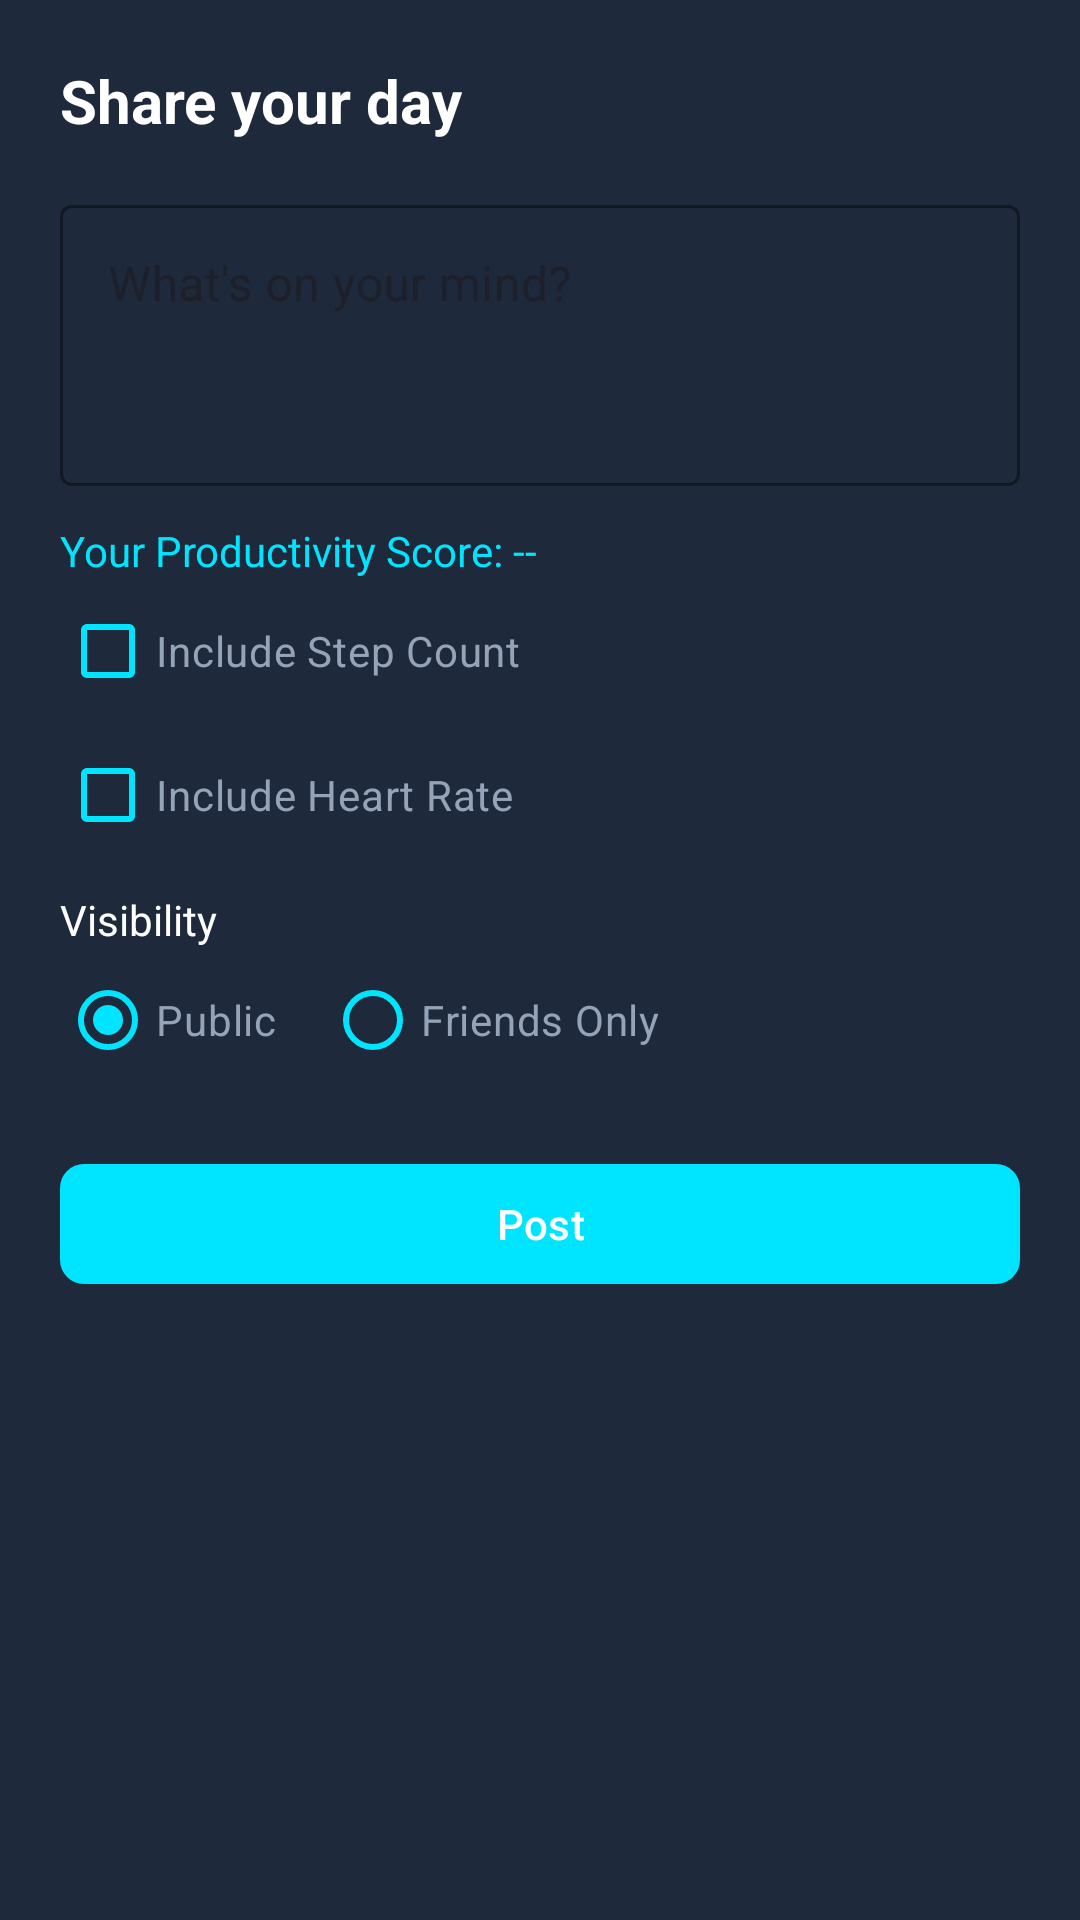

This screen was rendered from an Android layout file. Write that file and the resources it references.
<!-- AndroidManifest.xml: application theme Theme.MindShield -->
<!-- res/layout/dialog_add_post.xml -->
<?xml version="1.0" encoding="utf-8"?>
<LinearLayout xmlns:android="http://schemas.android.com/apk/res/android"
    xmlns:app="http://schemas.android.com/apk/res-auto"
    android:layout_width="match_parent"
    android:layout_height="wrap_content"
    android:background="@color/card_dark"
    android:orientation="vertical"
    android:padding="20dp">

    <TextView
        android:layout_width="wrap_content"
        android:layout_height="wrap_content"
        android:text="Share your day"
        android:textColor="@color/text_white"
        android:textSize="20sp"
        android:textStyle="bold" />

    <com.google.android.material.textfield.TextInputLayout
        style="@style/Widget.MaterialComponents.TextInputLayout.OutlinedBox"
        android:layout_width="match_parent"
        android:layout_height="wrap_content"
        android:layout_marginTop="16dp"
        app:boxStrokeColor="@color/accent_cyan"
        app:hintTextColor="@color/accent_cyan">

        <com.google.android.material.textfield.TextInputEditText
            android:id="@+id/postContentEdit"
            android:layout_width="match_parent"
            android:layout_height="wrap_content"
            android:gravity="top"
            android:hint="What's on your mind?"
            android:minLines="3"
            android:textColor="@color/text_white" />
    </com.google.android.material.textfield.TextInputLayout>

    <TextView
        android:id="@+id/postScorePreview"
        android:layout_width="wrap_content"
        android:layout_height="wrap_content"
        android:layout_marginTop="12dp"
        android:text="Your Productivity Score: --"
        android:textColor="@color/accent_cyan"
        android:textSize="14sp" />

    <com.google.android.material.checkbox.MaterialCheckBox
        android:id="@+id/checkSteps"
        android:layout_width="wrap_content"
        android:layout_height="wrap_content"
        android:text="Include Step Count"
        android:textColor="@color/text_secondary"
        app:buttonTint="@color/accent_cyan" />

    <com.google.android.material.checkbox.MaterialCheckBox
        android:id="@+id/checkHR"
        android:layout_width="wrap_content"
        android:layout_height="wrap_content"
        android:text="Include Heart Rate"
        android:textColor="@color/text_secondary"
        app:buttonTint="@color/accent_cyan" />

    <TextView
        android:layout_width="wrap_content"
        android:layout_height="wrap_content"
        android:layout_marginTop="8dp"
        android:text="Visibility"
        android:textColor="@color/text_white"
        android:textSize="14sp" />

    <RadioGroup
        android:id="@+id/visibilityGroup"
        android:layout_width="match_parent"
        android:layout_height="wrap_content"
        android:orientation="horizontal">

        <RadioButton
            android:id="@+id/radioPublic"
            android:layout_width="wrap_content"
            android:layout_height="wrap_content"
            android:checked="true"
            android:text="Public"
            android:textColor="@color/text_secondary"
            app:buttonTint="@color/accent_cyan" />

        <RadioButton
            android:id="@+id/radioFriends"
            android:layout_width="wrap_content"
            android:layout_height="wrap_content"
            android:layout_marginStart="16dp"
            android:text="Friends Only"
            android:textColor="@color/text_secondary"
            app:buttonTint="@color/accent_cyan" />
    </RadioGroup>

    <com.google.android.material.button.MaterialButton
        android:id="@+id/btnPost"
        android:layout_width="match_parent"
        android:layout_height="wrap_content"
        android:layout_marginTop="20dp"
        android:text="Post"
        app:backgroundTint="@color/accent_cyan"
        app:cornerRadius="8dp" />

</LinearLayout>
<!-- resources referenced by this layout -->
<resources>
  <color name="accent_cyan">#00E5FF</color>
  <color name="card_dark">#1E293B</color>
  <color name="text_secondary">#94A3B8</color>
  <color name="text_white">#FFFFFF</color>
  <style name="Theme.MindShield" parent="Base.Theme.MindShield" />
  <style name="Base.Theme.MindShield" parent="Theme.Material3.DayNight.NoActionBar">
  
          
          <item name="android:windowBackground">@color/background_dark</item>
  
          
          <item name="android:statusBarColor">@color/background_dark</item>
  
          <item name="colorPrimary">@color/accent_cyan</item>
          <item name="colorSecondary">@color/accent_orange</item>
  
      </style>
  <color name="background_dark">#0F172A</color>
  <color name="accent_orange">#FF6A00</color>
</resources>
